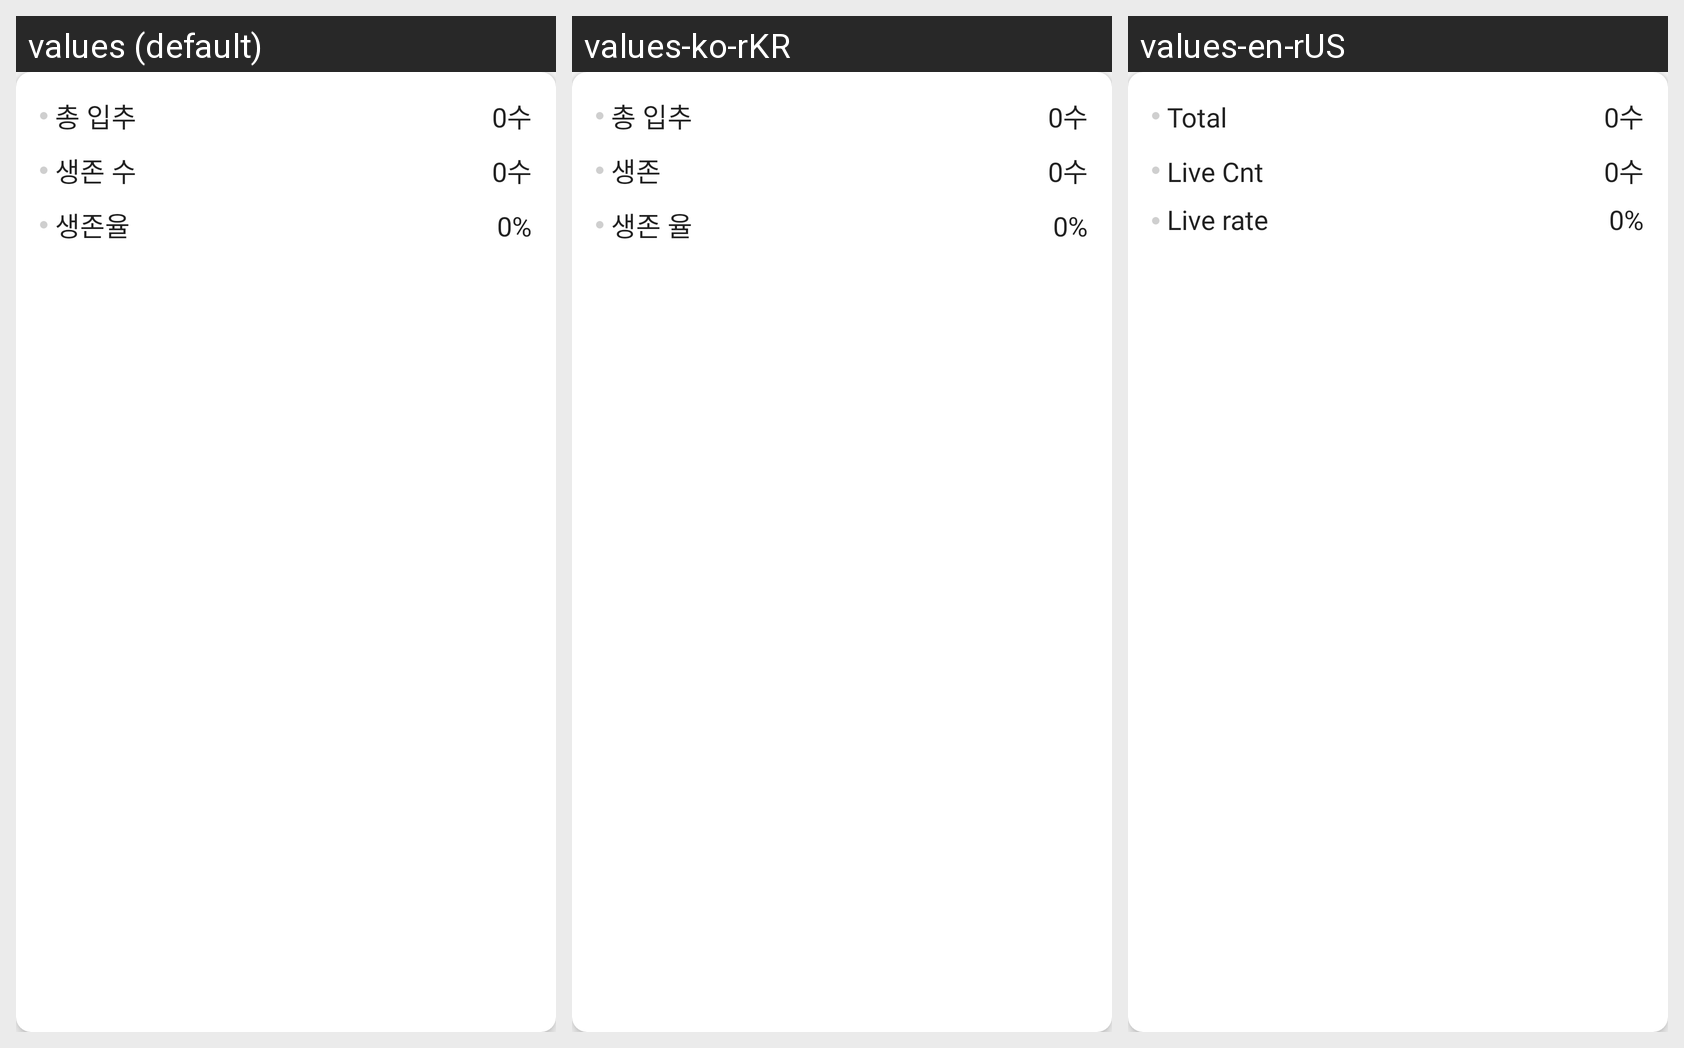

Here is an Android app screen in its default locale and in the app's own translations. Write out the translated-string differences for the strings that appear on this screen.
Android screen res/layout/breed_info.xml rendered under 3 locales, left to right: values (default), values-ko-rKR, values-en-rUS. Device: Nexus 5 (rendered at 1080×1920; each locale shown at half size, 540×960, under a caption strip naming it); theme AppTheme.
Strings drawn on this screen, with the default value and each locale's value (text and hints the layout hard-codes, and strings that could not be matched under every locale, appear in the picture but are not listed):

all_in_count
  values: 총 입추
  values-ko-rKR: 총 입추
  values-en-rUS: Total

live_count
  values: 생존 수
  values-ko-rKR: 생존
  values-en-rUS: Live Cnt

live_ratio
  values: 생존율
  values-ko-rKR: 생존 율
  values-en-rUS: Live rate
